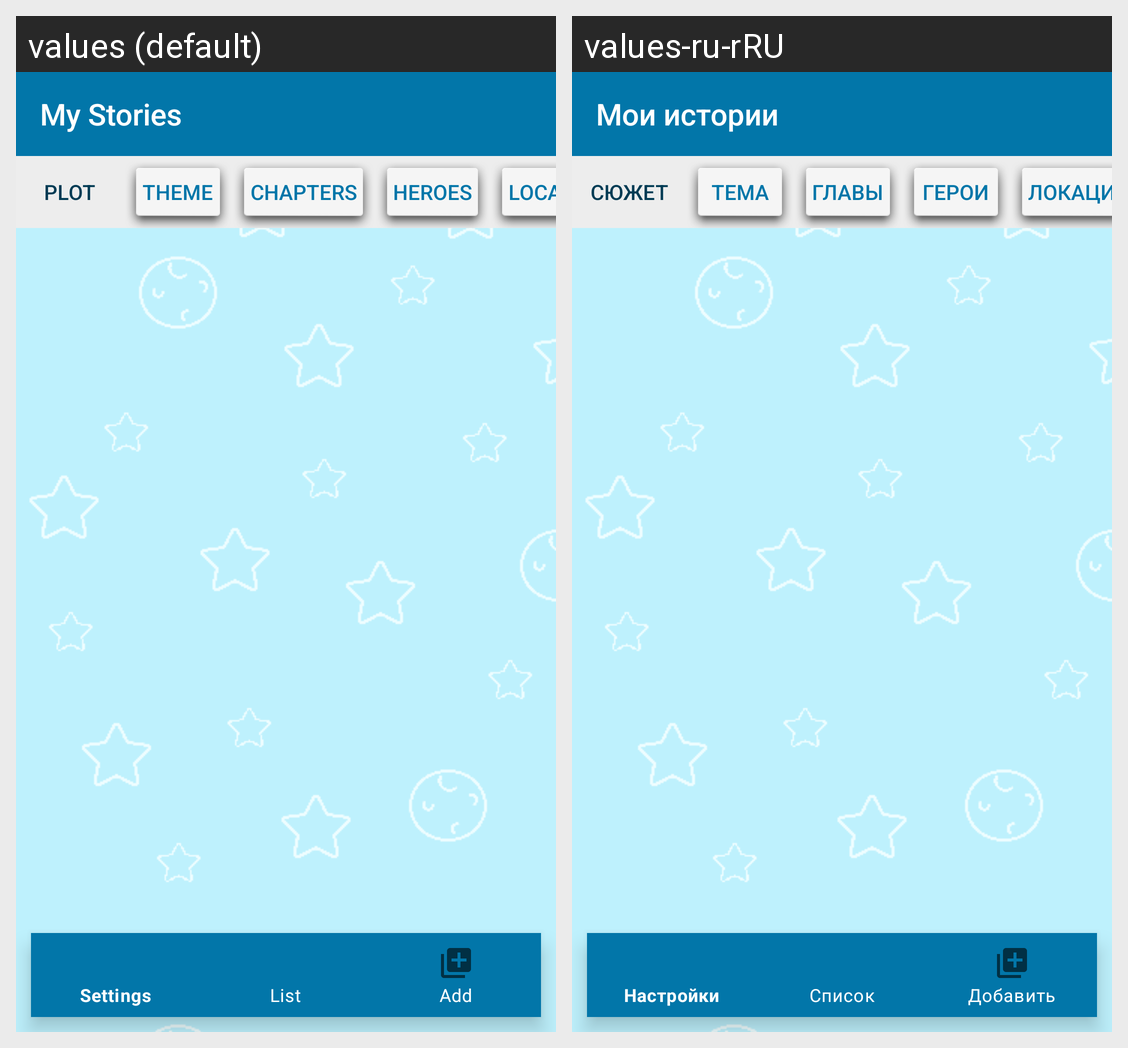

Translations of the strings shown on this Android screen, per locale in the grid:
Android screen res/layout/activity_main.xml rendered under 2 locales, left to right: values (default), values-ru-rRU. Device: Nexus 5 (rendered at 1080×1920; each locale shown at half size, 540×960, under a caption strip naming it); theme Base.Theme.BlueNoActionBar.
Strings drawn on this screen, with the default value and each locale's value (text and hints the layout hard-codes, and strings that could not be matched under every locale, appear in the picture but are not listed):

app_name
  values: My Stories
  values-ru-rRU: Мои истории

plot
  values: Plot
  values-ru-rRU: Сюжет

theme
  values: Theme
  values-ru-rRU: Тема

chapters
  values: Chapters
  values-ru-rRU: Главы

heroes
  values: Heroes
  values-ru-rRU: Герои

locations
  values: Locations
  values-ru-rRU: Локации
